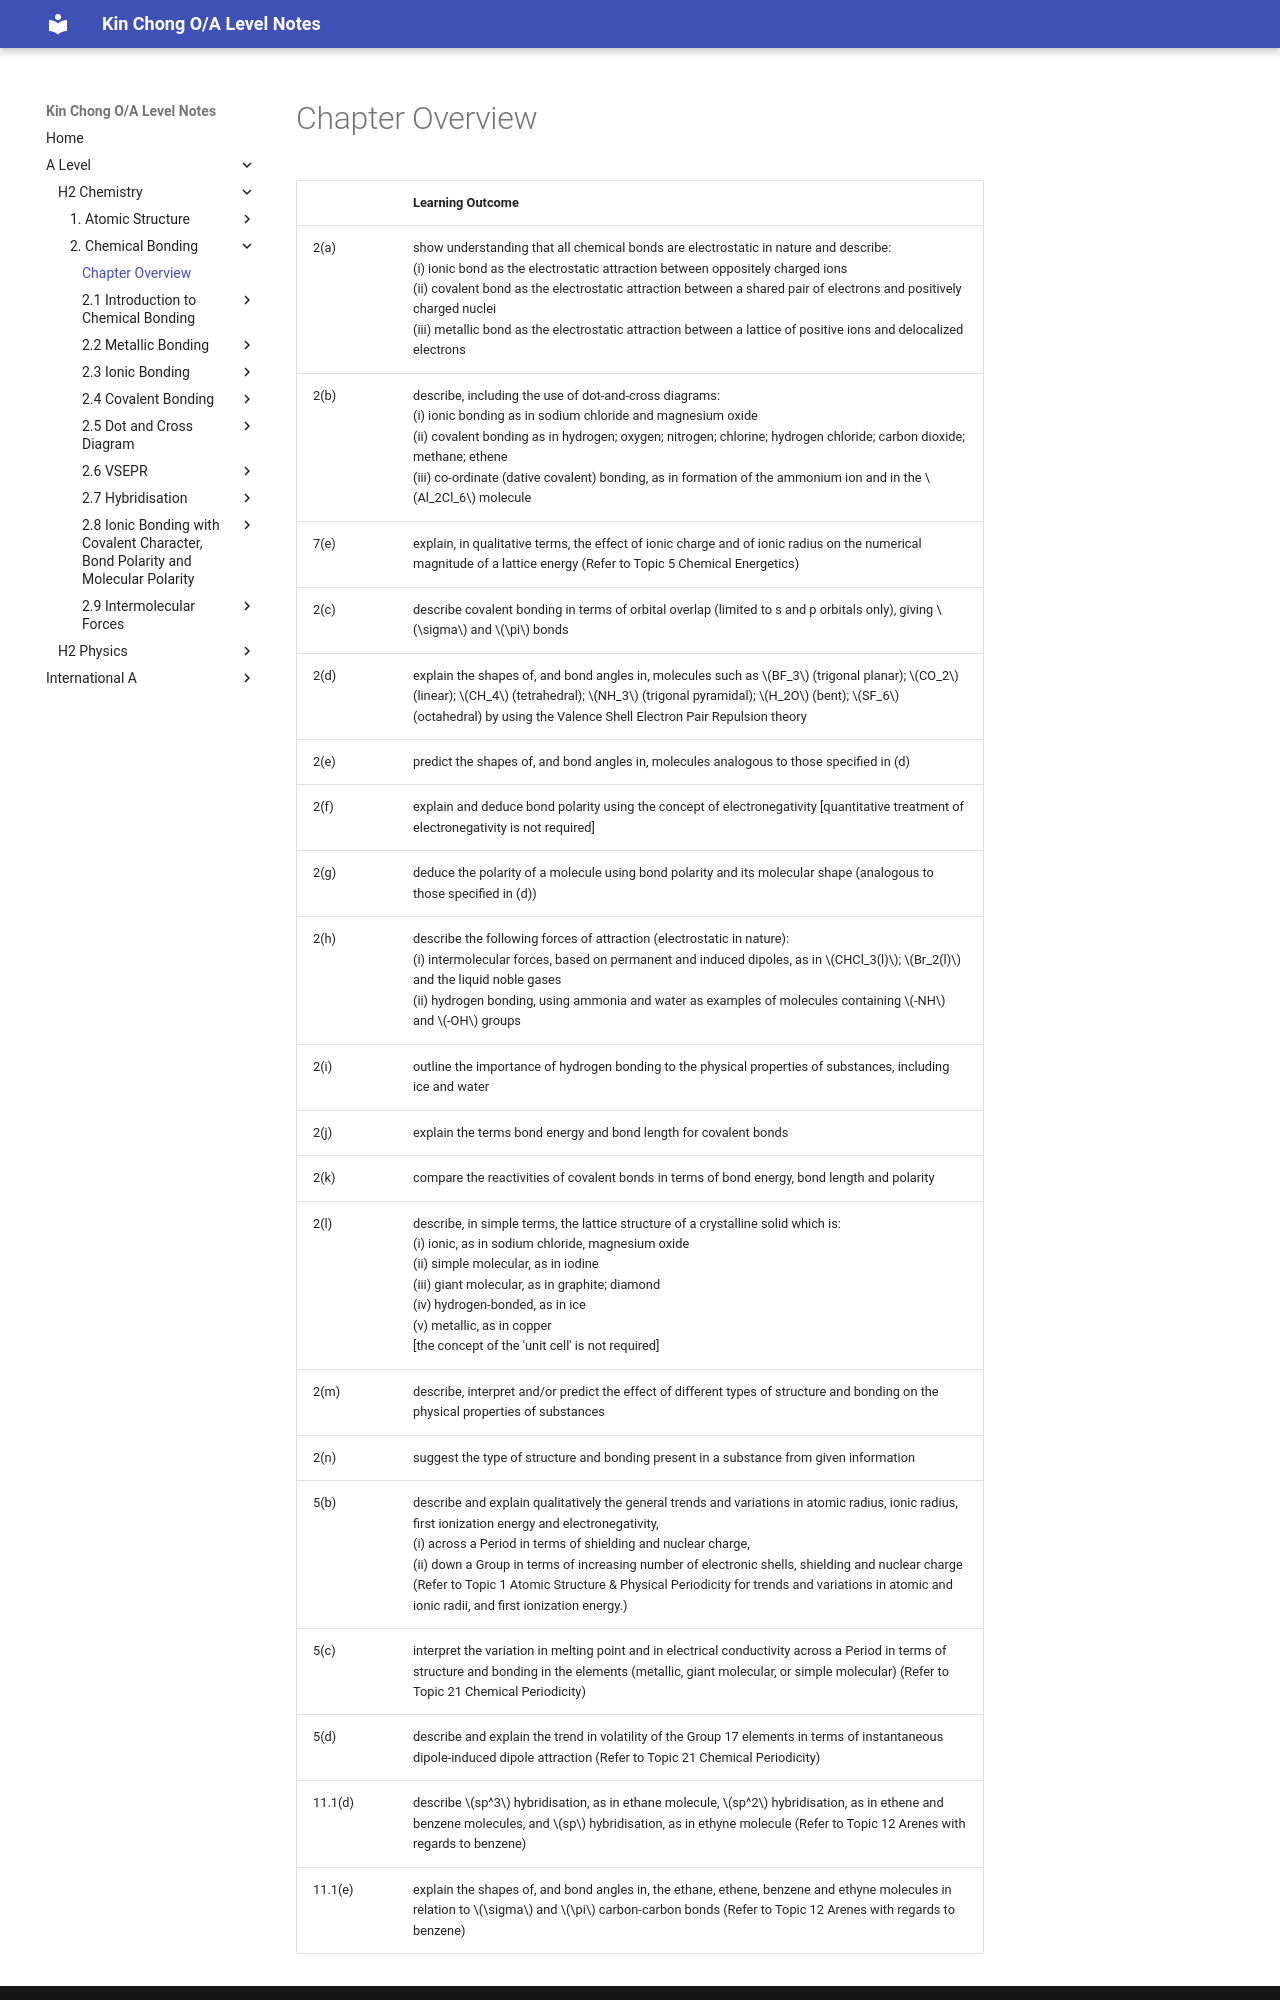

repository: wkc75/Wong_Kin_Chong_O-A_level_notes · page: a-level/h2-chemistry/chap-two-chemical-bonding/learning-outcome/index.html · generator: mkdocs

|         | Learning Outcome                                                                                                                                                                                                                                                                                                                                                                                                                                                                 |
| ------- | -------------------------------------------------------------------------------------------------------------------------------------------------------------------------------------------------------------------------------------------------------------------------------------------------------------------------------------------------------------------------------------------------------------------------------------------------------------------------------- |
| 2(a)    | show understanding that all chemical bonds are electrostatic in nature and describe: <br> (i) ionic bond as the electrostatic attraction between oppositely charged ions <br> (ii) covalent bond as the electrostatic attraction between a shared pair of electrons and positively charged nuclei <br> (iii) metallic bond as the electrostatic attraction between a lattice of positive ions and delocalized electrons                                                          |
| 2(b)    | describe, including the use of dot-and-cross diagrams: <br> (i) ionic bonding as in sodium chloride and magnesium oxide <br> (ii) covalent bonding as in hydrogen; oxygen; nitrogen; chlorine; hydrogen chloride; carbon dioxide; methane; ethene <br> (iii) co-ordinate (dative covalent) bonding, as in formation of the ammonium ion and in the $Al_2Cl_6$ molecule                                                                                                           |
| 7(e)    | explain, in qualitative terms, the effect of ionic charge and of ionic radius on the numerical magnitude of a lattice energy (Refer to Topic 5 Chemical Energetics)                                                                                                                                                                                                                                                                                                              |
| 2(c)    | describe covalent bonding in terms of orbital overlap (limited to s and p orbitals only), giving $\sigma$ and $\pi$ bonds                                                                                                                                                                                                                                                                                                                                                        |
| 2(d)    | explain the shapes of, and bond angles in, molecules such as $BF_3$ (trigonal planar); $CO_2$ (linear); $CH_4$ (tetrahedral); $NH_3$ (trigonal pyramidal); $H_2O$ (bent); $SF_6$ (octahedral) by using the Valence Shell Electron Pair Repulsion theory                                                                                                                                                                                                                          |
| 2(e)    | predict the shapes of, and bond angles in, molecules analogous to those specified in (d)                                                                                                                                                                                                                                                                                                                                                                                         |
| 2(f)    | explain and deduce bond polarity using the concept of electronegativity [quantitative treatment of electronegativity is not required]                                                                                                                                                                                                                                                                                                                                            |
| 2(g)    | deduce the polarity of a molecule using bond polarity and its molecular shape (analogous to those specified in (d))                                                                                                                                                                                                                                                                                                                                                              |
| 2(h)    | describe the following forces of attraction (electrostatic in nature): <br> (i) intermolecular forces, based on permanent and induced dipoles, as in $CHCl_3(l)$; $Br_2(l)$ and the liquid noble gases <br> (ii) hydrogen bonding, using ammonia and water as examples of molecules containing $-NH$ and $-OH$ groups                                                                                                                                                            |
| 2(i)    | outline the importance of hydrogen bonding to the physical properties of substances, including ice and water                                                                                                                                                                                                                                                                                                                                                                     |
| 2(j)    | explain the terms bond energy and bond length for covalent bonds                                                                                                                                                                                                                                                                                                                                                                                                                 |
| 2(k)    | compare the reactivities of covalent bonds in terms of bond energy, bond length and polarity                                                                                                                                                                                                                                                                                                                                                                                     |
| 2(l)    | describe, in simple terms, the lattice structure of a crystalline solid which is: <br> (i) ionic, as in sodium chloride, magnesium oxide <br> (ii) simple molecular, as in iodine <br> (iii) giant molecular, as in graphite; diamond <br> (iv) hydrogen-bonded, as in ice <br> (v) metallic, as in copper <br> [the concept of the 'unit cell' is not required]                                                                                                                 |
| 2(m)    | describe, interpret and/or predict the effect of different types of structure and bonding on the physical properties of substances                                                                                                                                                                                                                                                                                                                                               |
| 2(n)    | suggest the type of structure and bonding present in a substance from given information                                                                                                                                                                                                                                                                                                                                                                                          |
| 5(b)    | describe and explain qualitatively the general trends and variations in atomic radius, ionic radius, first ionization energy and electronegativity, <br> (i) across a Period in terms of shielding and nuclear charge, <br> (ii) down a Group in terms of increasing number of electronic shells, shielding and nuclear charge <br> (Refer to Topic 1 Atomic Structure & Physical Periodicity for trends and variations in atomic and ionic radii, and first ionization energy.) |
| 5(c)    | interpret the variation in melting point and in electrical conductivity across a Period in terms of structure and bonding in the elements (metallic, giant molecular, or simple molecular) (Refer to Topic 21 Chemical Periodicity)                                                                                                                                                                                                                                              |
| 5(d)    | describe and explain the trend in volatility of the Group 17 elements in terms of instantaneous dipole-induced dipole attraction (Refer to Topic 21 Chemical Periodicity)                                                                                                                                                                                                                                                                                                        |
| 11.1(d) | describe $sp^3$ hybridisation, as in ethane molecule, $sp^2$ hybridisation, as in ethene and benzene molecules, and $sp$ hybridisation, as in ethyne molecule (Refer to Topic 12 Arenes with regards to benzene)                                                                                                                                                                                                                                                                 |
| 11.1(e) | explain the shapes of, and bond angles in, the ethane, ethene, benzene and ethyne molecules in relation to $\sigma$ and $\pi$ carbon-carbon bonds (Refer to Topic 12 Arenes with regards to benzene)
